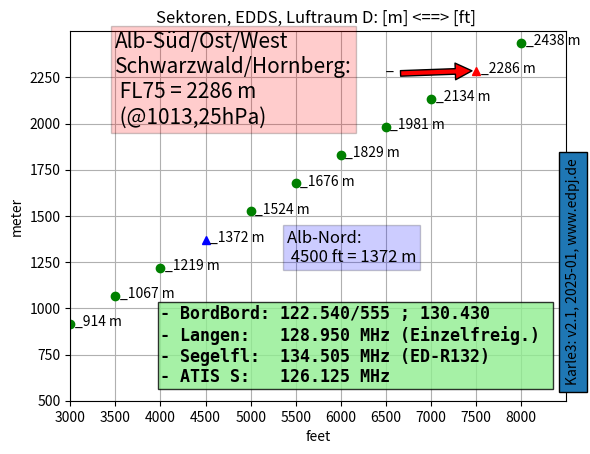

The matplotlib source for this figure:

# Karle3, 2025-01-02, v2.1
# https://github.com/Karle3/vfr-spickzettel



# https://matplotlib.org/

# https://matplotlib.org/stable/plot_types/basic/scatter_plot.html#sphx-glr-plot-types-basic-scatter-plot-py

# https://matplotlib.org/stable/tutorials/pyplot.html#introduction-to-pyplot

import numpy as np
import matplotlib.pyplot as plt


FEET2METER = 0.3048

FEET_MIN = 3000
FEET_MAX = 8000+500
FEET_STEP = 500

METER_MIN =  500
METER_MAX = 2500
METER_STEP = 250

FEET_ALB_NORD = 4500
FEET_ALB_SUED = 7500

# plot, get figure and axes
fig, ax = plt.subplots()


# https://www.w3schools.com/python/python_while_loops.asp
feet = FEET_MIN
while feet <= FEET_MAX:
    meter = feet * FEET2METER
    if feet != FEET_ALB_NORD and feet != FEET_ALB_SUED :
        ax.plot(feet, meter, 'go')
    ax.annotate(f"_{meter:.0f} m", xy=(feet +50 , meter -10) )
    feet += FEET_STEP

plt.axis((FEET_MIN,FEET_MAX,  METER_MIN,METER_MAX))


# plt.title('[m] = f([ft])')
plt.title('Sektoren, EDDS, Luftraum D: [m] <==> [ft] ')
plt.xlabel('feet')
plt.ylabel('meter')

plt.xticks(np.arange(FEET_MIN, FEET_MAX, 1000))


plt.xticks(np.arange(FEET_MIN,  FEET_MAX,  FEET_STEP))
plt.yticks(np.arange(METER_MIN, METER_MAX, METER_STEP))
plt.grid(visible=True, which='both')
# plt.minorticks_on(); --- kills ?ticks !!!


# Sektoren
# https://matplotlib.org/stable/gallery/lines_bars_and_markers/categorical_variables.html#sphx-glr-gallery-lines-bars-and-markers-categorical-variables-py
plt.plot(FEET_ALB_SUED, FEET_ALB_SUED * FEET2METER, 'r^', label="75kFT_2280m_Alb-Süd/Ost")
plt.plot(FEET_ALB_NORD, FEET_ALB_NORD * FEET2METER, 'b^', label="45kFT_1368_Alb-Nord")
# show labels in a legend
# plt.legend()


# Alb-S/O__
Y_POS = FEET2METER  * FEET_ALB_SUED
plt.annotate('_', xy=(FEET_ALB_SUED, Y_POS), xytext=(6500, Y_POS),
            arrowprops=dict(facecolor='red', shrink=0.05))

# https://matplotlib.org/stable/gallery/text_labels_and_annotations/text_commands.html#sphx-glr-gallery-text-labels-and-annotations-text-commands-py
plt.text(5400, 1250, 'Alb-Nord:  \n 4500 ft = 1372 m',
		fontsize=12,
        bbox={'facecolor': 'blue', 'alpha': 0.2, 'pad': 3})
#     style='italic',    bbox={'facecolor': 'blue', 'alpha': 0.5, 'pad': 0})

plt.text(3500, 2000, 'Alb-Süd/Ost/West\nSchwarzwald/Hornberg:\n FL75 = 2286 m \n (@1013,25hPa)',
		fontsize=15,
        bbox={'facecolor': 'red', 'alpha': 0.2, 'pad': 3})

# ; 130.740(R9)
plt.text(4000, 600, '\
- BordBord: 122.540/555 ; 130.430 \n\
- Langen:   128.950 MHz (Einzelfreig.) \n\
- Segelfl:  134.505 MHz (ED-R132) \n\
- ATIS S:   126.125 MHz ',
		fontsize=12, fontweight='bold',  family='monospace', # 'sans-serif'
        bbox={'facecolor': 'lightgreen', 'alpha': 0.8, 'pad': 2})


plt.text(8500, 600, 'Karle3: v2.1, 2025-01, www.edpj.de',
		 rotation=90,
		 bbox={ 'pad': 5 }
		 )



# ---
# deploy figure

#
plt.show()
fig.savefig('vfr-spickzettel.png')
fig.savefig('vfr-spickzettel.svg')
fig.savefig('vfr-spickzettel.pdf')
